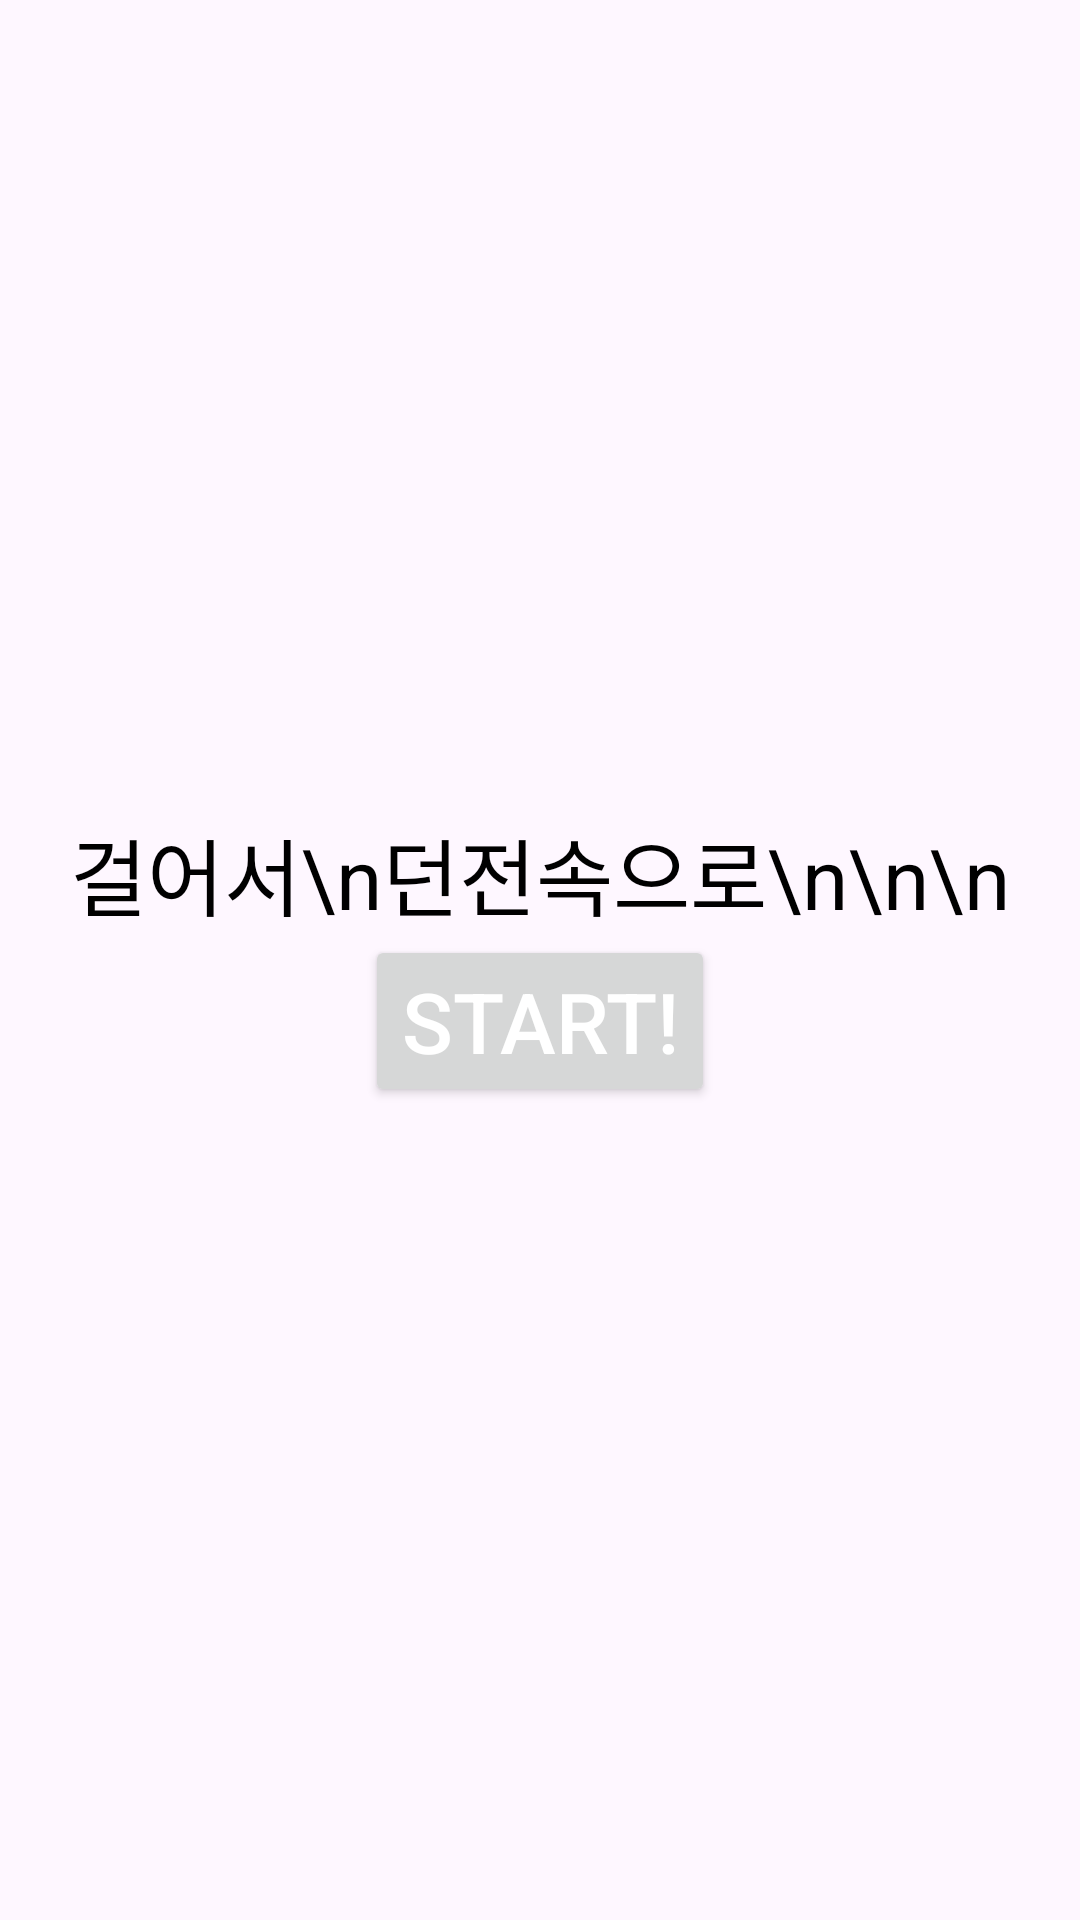

Android layout source for this screen:
<!-- AndroidManifest.xml: application theme Theme.DungeonWALKIN -->
<!-- res/layout/activity_start.xml -->
<?xml version="1.0" encoding="utf-8"?>
<LinearLayout
    xmlns:android="http://schemas.android.com/apk/res/android"
    xmlns:app="http://schemas.android.com/apk/res-auto"
    xmlns:tools="http://schemas.android.com/tools"
    android:id="@+id/main"
    android:layout_width="match_parent"
    android:layout_height="match_parent"
    android:orientation="vertical"
    android:gravity="center"
    tools:context=".StartActivity">

    <TextView
        android:layout_width="wrap_content"
        android:layout_height="wrap_content"
        android:text="걸어서\n던전속으로\n\n\n"
        android:textSize="28dp"
        android:textColor="#000000"
        android:gravity="center"
        />
    <Button
        android:id="@+id/startButton"
        android:layout_width="wrap_content"
        android:layout_height="wrap_content"
        android:text="START!"
        android:textSize="28dp"
        android:textColor="#FFFFFF"
        />
</LinearLayout>
<!-- resources referenced by this layout -->
<resources>
  <style name="Theme.DungeonWALKIN" parent="Base.Theme.DungeonWALKIN" />
  <style name="Base.Theme.DungeonWALKIN" parent="Theme.Material3.DayNight.NoActionBar">
          
          
      </style>
</resources>
